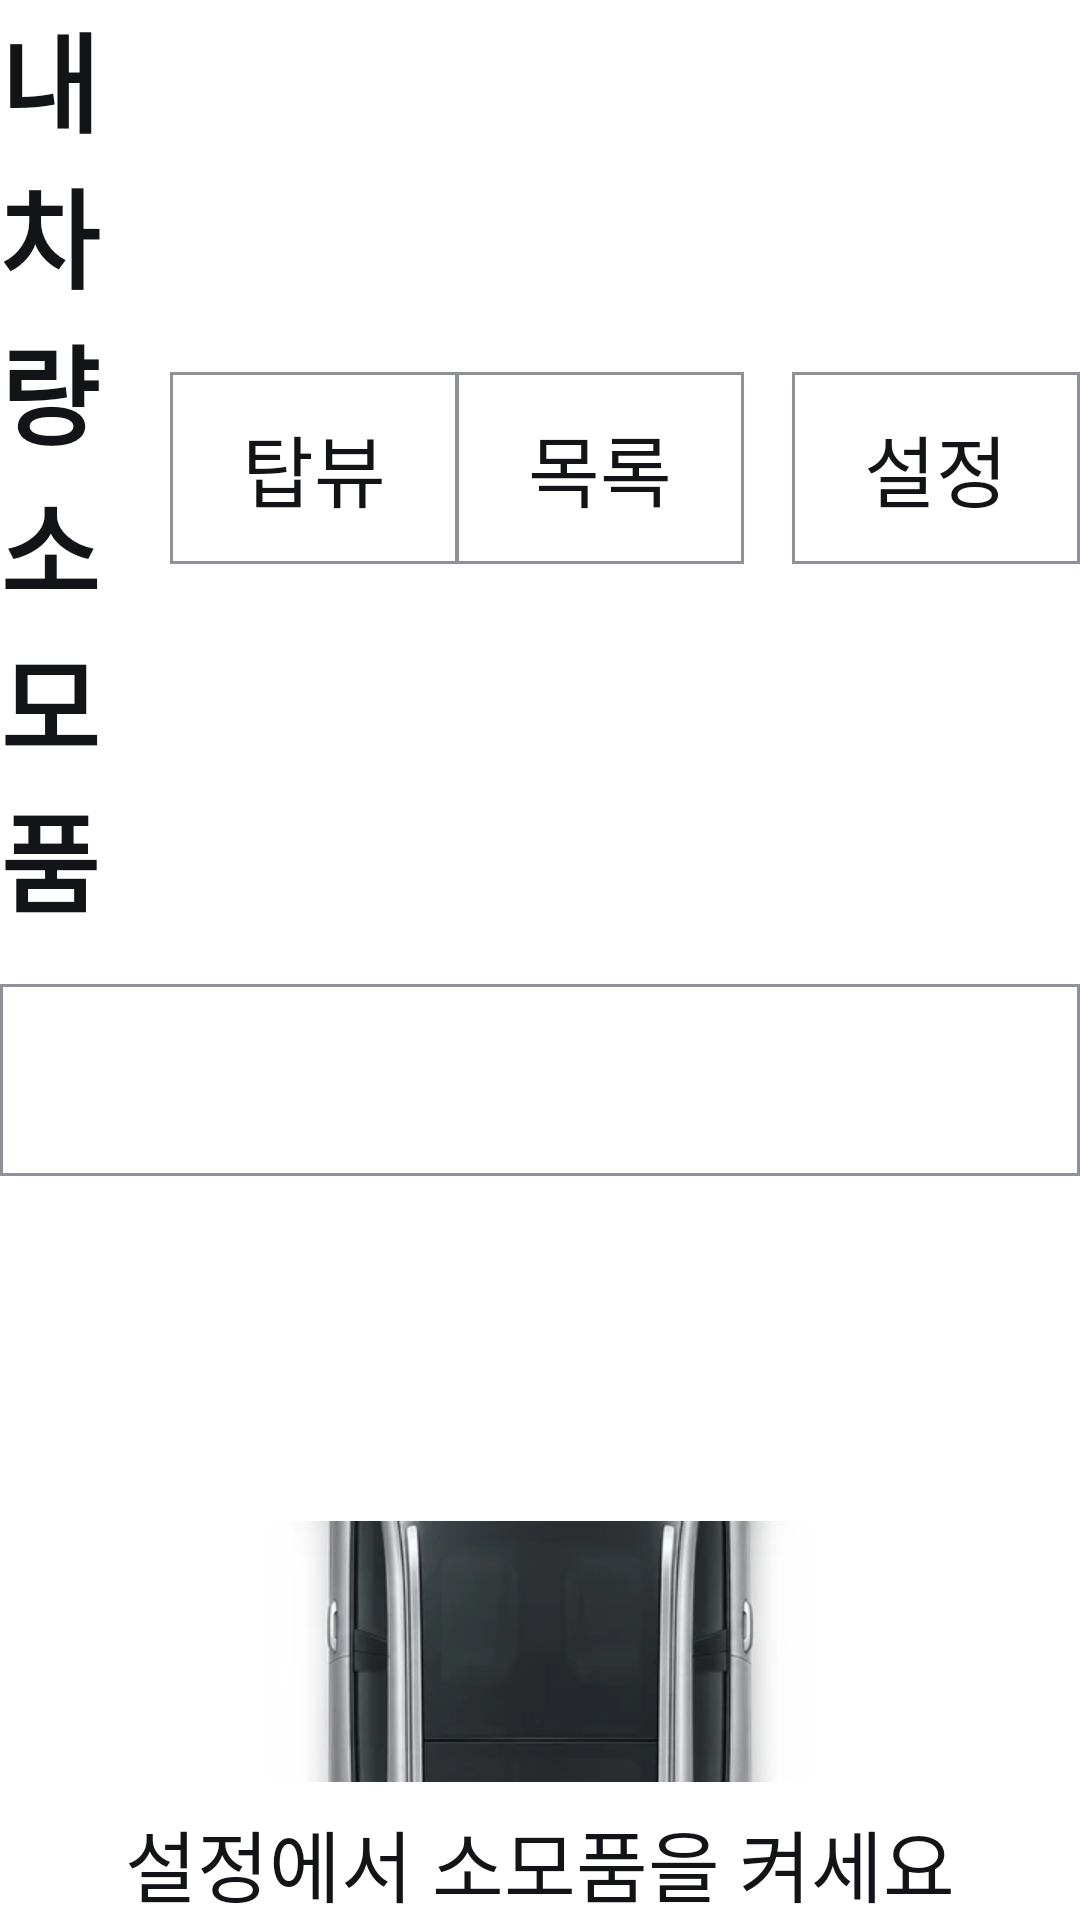

This screen was rendered from an Android layout file. Write that file and the resources it references.
<!-- AndroidManifest.xml: application theme Theme.PleosApp -->
<!-- res/layout/view_home.xml -->
<?xml version="1.0" encoding="utf-8"?>
<LinearLayout xmlns:android="http://schemas.android.com/apk/res/android"
    android:layout_width="match_parent"
    android:layout_height="match_parent"
    android:orientation="vertical">

    <LinearLayout
        android:layout_width="match_parent"
        android:layout_height="wrap_content"
        android:gravity="center_vertical"
        android:orientation="horizontal">
        <TextView style="@style/ScreenTitle" android:layout_width="0dp" android:layout_weight="1" android:text="@string/app_title" />
        
        <Button android:id="@+id/viewTopviewButton" style="@style/Widget.PleosApp.Button.Tab" android:layout_width="wrap_content" android:layout_height="wrap_content" android:layout_marginTop="0dp" android:layout_marginEnd="-1dp" android:text="@string/view_topview" />
        <Button android:id="@+id/viewListButton" style="@style/Widget.PleosApp.Button.Tab" android:layout_width="wrap_content" android:layout_height="wrap_content" android:layout_marginTop="0dp" android:layout_marginEnd="@dimen/gap" android:text="@string/view_list" />
        <Button android:id="@+id/settingsButton" style="@style/Widget.PleosApp.Button.Back" android:layout_marginEnd="0dp" android:text="@string/settings" />
    </LinearLayout>

    
    <Button
        android:id="@+id/urgentSummaryButton"
        style="@style/Widget.PleosApp.Button"
        android:layout_width="match_parent"
        android:layout_height="wrap_content"
        android:layout_marginTop="@dimen/gap"
        android:ellipsize="end"
        android:gravity="start|center_vertical"
        android:maxLines="1" />

    
    <ScrollView
        android:id="@+id/listScroll"
        android:layout_width="match_parent"
        android:layout_height="0dp"
        android:layout_marginTop="@dimen/gap_small"
        android:layout_weight="1">
        <LinearLayout
            android:id="@+id/homeList"
            android:layout_width="match_parent"
            android:layout_height="wrap_content"
            android:orientation="vertical" />
    </ScrollView>

    <LinearLayout
        android:id="@+id/topviewRow"
        android:layout_width="match_parent"
        android:layout_height="0dp"
        android:layout_marginTop="@dimen/gap"
        android:layout_weight="1"
        android:baselineAligned="false"
        android:orientation="horizontal">

        <ScrollView
            android:fillViewport="true"
            android:layout_width="0dp"
            android:layout_height="match_parent"
            android:layout_weight="1">
            <LinearLayout
                android:id="@+id/leftColumn"
                android:layout_width="match_parent"
                android:layout_height="wrap_content"
                android:gravity="top|center_horizontal"
                android:orientation="vertical" />
        </ScrollView>

        <FrameLayout
            android:layout_width="wrap_content"
            android:layout_height="match_parent"
            android:layout_marginStart="@dimen/gap_small"
            android:layout_marginEnd="@dimen/gap_small">
            <ImageView
                android:id="@+id/vehicleImage"
                android:layout_width="@dimen/vehicle_width"
                android:layout_height="@dimen/vehicle_height"
                android:layout_gravity="center"
                android:contentDescription="@string/vehicle_topview_alt"
                android:scaleType="fitCenter"
                android:src="@drawable/vehicle_topview_photo" />
        </FrameLayout>

        <ScrollView
            android:fillViewport="true"
            android:layout_width="0dp"
            android:layout_height="match_parent"
            android:layout_weight="1">
            <LinearLayout
                android:id="@+id/rightColumn"
                android:layout_width="match_parent"
                android:layout_height="wrap_content"
                android:gravity="top|center_horizontal"
                android:orientation="vertical" />
        </ScrollView>
    </LinearLayout>

    <TextView
        android:id="@+id/noItemsText"
        style="@style/CheckCardValue"
        android:gravity="center"
        android:text="@string/no_items_enabled" />
</LinearLayout>
<!-- resources referenced by this layout -->
<resources>
  <dimen name="gap">16dp</dimen>
  <dimen name="gap_small">12dp</dimen>
  <dimen name="vehicle_height">360dp</dimen>
  <dimen name="vehicle_width">180dp</dimen>
  <string name="app_title">내 차량 소모품</string>
  <string name="no_items_enabled">설정에서 소모품을 켜세요</string>
  <string name="settings">설정</string>
  <string name="vehicle_topview_alt">차량 위에서 본 그림. 엔진오일은 보닛, 타이어는 네 바퀴, 에어컨 필터는 실내 대시보드 위치</string>
  <string name="view_list">목록</string>
  <string name="view_topview">탑뷰</string>
  <style name="CheckCardValue">
          <item name="android:layout_width">match_parent</item>
          <item name="android:layout_height">wrap_content</item>
          <item name="android:layout_marginTop">8dp</item>
          <item name="android:textSize">@dimen/text_body</item>
      </style>
  <style name="ScreenTitle">
          <item name="android:layout_width">match_parent</item>
          <item name="android:layout_height">wrap_content</item>
          <item name="android:textSize">@dimen/text_title</item>
          <item name="android:textStyle">bold</item>
      </style>
  <style name="Widget.PleosApp.Button.Back">
          <item name="android:layout_width">wrap_content</item>
          <item name="android:layout_height">wrap_content</item>
          <item name="android:layout_marginTop">0dp</item>
          <item name="android:layout_marginEnd">@dimen/gap</item>
      </style>
  <style name="Widget.PleosApp.Button.Tab">
          <item name="android:background">@drawable/tab_background</item>
      </style>
  <dimen name="text_body">26sp</dimen>
  <dimen name="text_title">36sp</dimen>
  <dimen name="touch_target_min">64dp</dimen>
  <color name="background_primary">#FFFFFFFF</color>
  <color name="text_primary">#FF131417</color>
  <color name="text_tertiary">#FF686A72</color>
  <color name="button_filled">#FF000000</color>
  <color name="outline">#FF8E9198</color>
  <color name="button_basic_disabled">#FFF7F8FA</color>
  <dimen name="button_stroke">1dp</dimen>
  <color name="divider">#FFE0E1E6</color>
  <dimen name="corner_radius">0dp</dimen>
  <color name="button_basic_pressed">#FFEDEEF2</color>
  <color name="button_basic">#FFFFFFFF</color>
  <color name="text_on_filled">#FFFFFFFF</color>
  <dimen name="tab_indicator_height">4dp</dimen>
  <!-- drawable switch_track_shape (drawable) -->
  <?xml version="1.0" encoding="utf-8"?>
  <shape xmlns:android="http://schemas.android.com/apk/res/android" android:shape="rectangle">
      <solid android:color="#FFFFFFFF" />
      <corners android:radius="20dp" />
      <size android:width="72dp" android:height="40dp" />
  </shape>
  <!-- drawable dialog_background (drawable) -->
  <?xml version="1.0" encoding="utf-8"?>
  <inset xmlns:android="http://schemas.android.com/apk/res/android" android:inset="16dp">
      <shape android:shape="rectangle">
          <solid android:color="@color/background_primary" />
          <stroke android:width="1dp" android:color="@color/outline" />
          <corners android:radius="@dimen/corner_radius" />
      </shape>
  </inset>
  <style name="TextAppearance.PleosApp.DialogMessage" parent="TextAppearance.AppCompat.Medium">
          <item name="android:textSize">@dimen/text_body</item>
          <item name="android:textColor">@color/text_primary</item>
      </style>
  <style name="Widget.PleosApp.Button.Dialog">
          <item name="android:layout_marginStart">@dimen/gap_small</item>
          <item name="android:layout_marginTop">0dp</item>
          <item name="android:minWidth">160dp</item>
      </style>
  <style name="Widget.PleosApp.Button.Dialog.Filled">
          <item name="android:background">@drawable/button_filled_background</item>
          <item name="android:textColor">@color/button_filled_text</item>
          <item name="android:textStyle">bold</item>
      </style>
  <color name="button_filled_disabled">#FFE0E1E6</color>
  <color name="button_filled_pressed">#FF313236</color>
</resources>
